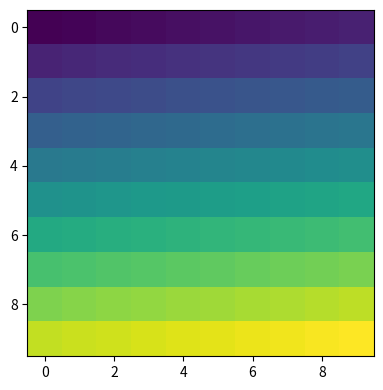

The script that saved this image:
import matplotlib.pyplot as plt
import numpy as np

arr = np.arange(100).reshape((10, 10))

plt.close('all')
fig = plt.figure(figsize=(5, 4))

ax = plt.subplot(111)
im = ax.imshow(arr, interpolation="none")

plt.tight_layout()
plt.show()
